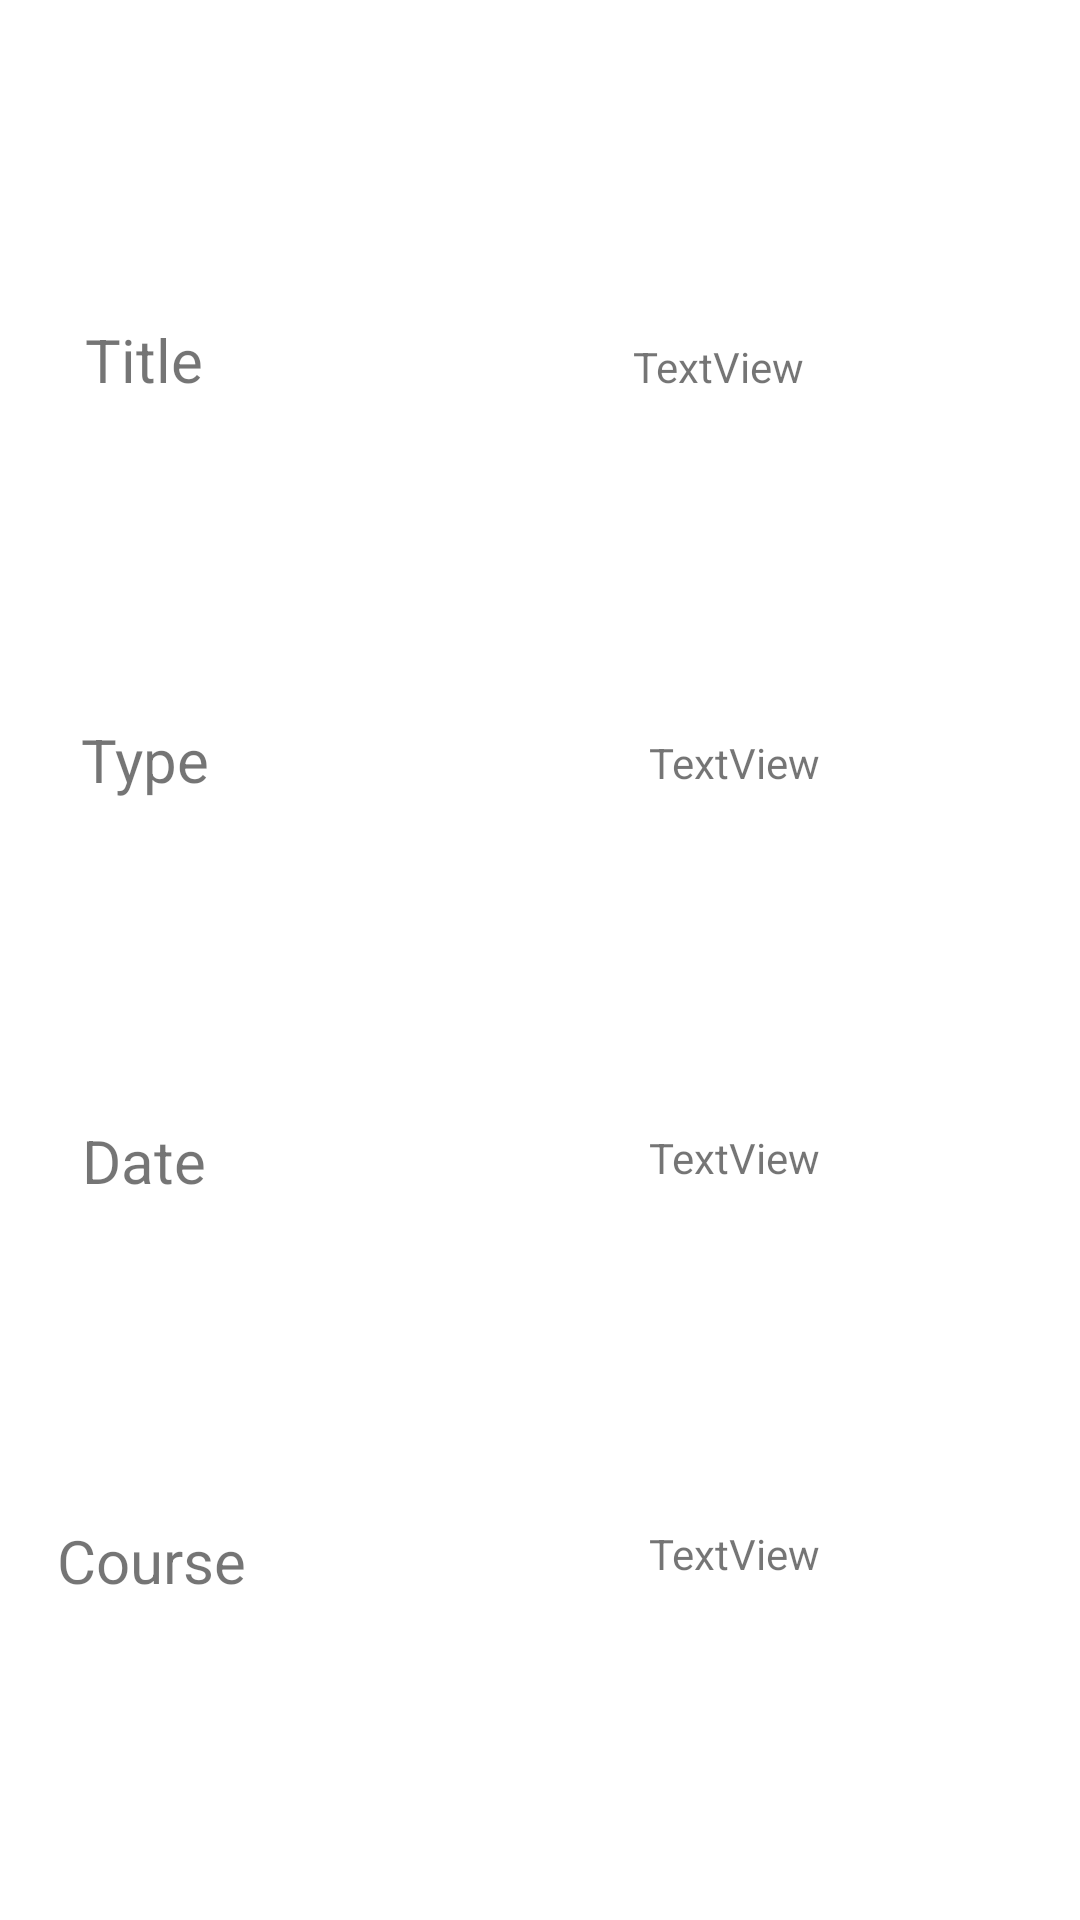

Produce the Android XML layout that renders to this screen, including the resource entries it uses.
<!-- AndroidManifest.xml: application theme Theme.UniTracker -->
<!-- res/layout/activity_assessment_detail.xml -->
<?xml version="1.0" encoding="utf-8"?>
<androidx.constraintlayout.widget.ConstraintLayout xmlns:android="http://schemas.android.com/apk/res/android"
    xmlns:app="http://schemas.android.com/apk/res-auto"
    xmlns:tools="http://schemas.android.com/tools"
    android:layout_width="match_parent"
    android:layout_height="match_parent"
    android:padding="@dimen/detail_view_padding"
    tools:context=".ui.AssessmentDetail">


    <TextView
        android:id="@+id/assessment_edit_title_label"
        android:layout_width="wrap_content"
        android:layout_height="wrap_content"
        android:layout_margin="@dimen/detailed_margin"
        android:text="@string/title_label"
        android:textSize="20sp"
        app:layout_constraintBottom_toTopOf="@+id/assessment_detail_type_label"
        app:layout_constraintEnd_toEndOf="parent"
        app:layout_constraintHorizontal_bias="0.043"
        app:layout_constraintStart_toStartOf="parent"
        app:layout_constraintTop_toTopOf="parent" />

    <TextView
        android:id="@+id/assessment_detail_course_label"
        android:layout_width="wrap_content"
        android:layout_height="wrap_content"
        android:layout_margin="@dimen/detailed_margin"
        android:text="@string/course_label"
        android:textSize="20sp"
        app:layout_constraintBottom_toBottomOf="parent"
        app:layout_constraintEnd_toEndOf="parent"
        app:layout_constraintHorizontal_bias="0.011"
        app:layout_constraintStart_toStartOf="parent"
        app:layout_constraintTop_toBottomOf="@+id/assessment_detail_date_label"
        app:layout_constraintVertical_bias="0.035" />

    <TextView
        android:id="@+id/assessment_detail_date_label"
        android:layout_width="wrap_content"
        android:layout_height="wrap_content"
        android:layout_margin="@dimen/detailed_margin"
        android:text="@string/date_label"
        android:textSize="20sp"
        app:layout_constraintBottom_toTopOf="@+id/assessment_detail_course_label"
        app:layout_constraintEnd_toEndOf="parent"
        app:layout_constraintHorizontal_bias="0.04"
        app:layout_constraintStart_toStartOf="parent"
        app:layout_constraintTop_toBottomOf="@+id/assessment_detail_type_label" />

    <TextView
        android:id="@+id/assessment_detail_type_label"
        android:layout_width="wrap_content"
        android:layout_height="wrap_content"
        android:layout_margin="@dimen/detailed_margin"
        android:text="@string/type_label"
        android:textSize="20sp"
        app:layout_constraintBottom_toTopOf="@+id/assessment_detail_date_label"
        app:layout_constraintEnd_toEndOf="parent"
        app:layout_constraintHorizontal_bias="0.038"
        app:layout_constraintStart_toStartOf="parent"
        app:layout_constraintTop_toBottomOf="@+id/assessment_edit_title_label" />

    <TextView
        android:id="@+id/assessment_detail_title"
        android:layout_width="wrap_content"
        android:layout_height="wrap_content"
        android:layout_margin="@dimen/detailed_margin"
        android:text="TextView"
        app:layout_constraintBottom_toTopOf="@+id/assessment_detail_type"
        app:layout_constraintEnd_toEndOf="parent"
        app:layout_constraintHorizontal_bias="0.719"
        app:layout_constraintStart_toStartOf="parent"
        app:layout_constraintTop_toTopOf="parent" />

    <TextView
        android:id="@+id/assessment_detail_type"
        android:layout_width="wrap_content"
        android:layout_height="wrap_content"
        android:layout_margin="@dimen/detailed_margin"
        android:text="TextView"
        app:layout_constraintBottom_toTopOf="@+id/assessment_detail_date"
        app:layout_constraintEnd_toEndOf="parent"
        app:layout_constraintHorizontal_bias="0.739"
        app:layout_constraintStart_toStartOf="parent"
        app:layout_constraintTop_toBottomOf="@+id/assessment_detail_title" />

    <TextView
        android:id="@+id/assessment_detail_course"
        android:layout_width="wrap_content"
        android:layout_height="wrap_content"
        android:layout_margin="@dimen/detailed_margin"
        android:text="TextView"
        app:layout_constraintBottom_toBottomOf="parent"
        app:layout_constraintEnd_toEndOf="parent"
        app:layout_constraintHorizontal_bias="0.739"
        app:layout_constraintStart_toStartOf="parent"
        app:layout_constraintTop_toBottomOf="@+id/assessment_detail_date"
        app:layout_constraintVertical_bias="0.059" />

    <TextView
        android:id="@+id/assessment_detail_date"
        android:layout_width="wrap_content"
        android:layout_height="wrap_content"
        android:layout_margin="@dimen/detailed_margin"
        android:text="TextView"
        app:layout_constraintBottom_toTopOf="@+id/assessment_detail_course"
        app:layout_constraintEnd_toEndOf="parent"
        app:layout_constraintHorizontal_bias="0.739"
        app:layout_constraintStart_toStartOf="parent"
        app:layout_constraintTop_toBottomOf="@+id/assessment_detail_type" />

</androidx.constraintlayout.widget.ConstraintLayout>
<!-- resources referenced by this layout -->
<resources>
  <dimen name="detail_view_padding">8dp</dimen>
  <dimen name="detailed_margin">8dp</dimen>
  <string name="course_label">Course</string>
  <string name="date_label">Date</string>
  <string name="title_label">Title</string>
  <string name="type_label">Type</string>
  <style name="Theme.UniTracker" parent="Theme.MaterialComponents.DayNight.DarkActionBar">
          
          <item name="colorPrimary">@color/purple_500</item>
          <item name="colorPrimaryVariant">@color/purple_700</item>
          <item name="colorOnPrimary">@color/white</item>
          
          <item name="colorSecondary">@color/teal_200</item>
          <item name="colorSecondaryVariant">@color/teal_700</item>
          <item name="colorOnSecondary">@color/black</item>
          
          <item name="android:statusBarColor" tools:targetApi="l">?attr/colorPrimaryVariant</item>
          
      </style>
  <color name="purple_500">#FF6200EE</color>
  <color name="purple_700">#FF3700B3</color>
  <color name="white">#FFFFFFFF</color>
  <color name="teal_200">#FF03DAC5</color>
  <color name="teal_700">#FF018786</color>
  <color name="black">#FF000000</color>
</resources>
